Labelled photos from "datasets", an image-classification folder in KrishMistry18/MediShelf_AI. The possible labels are: amoxicillin 500mg capsule, atorvastatin 20mg tablet, cetirizine 10mg tablet, ciprofloxacin 500mg tablet, humulin R 100u vial, ibuprofen 400mg tablet, losartan 50mg tablet, metformin 500mg tablet, omeprazole 20mg capsule, paracetamol 500mg tablet.

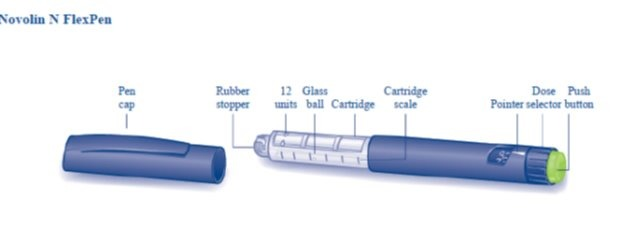
Label: humulin R 100u vial

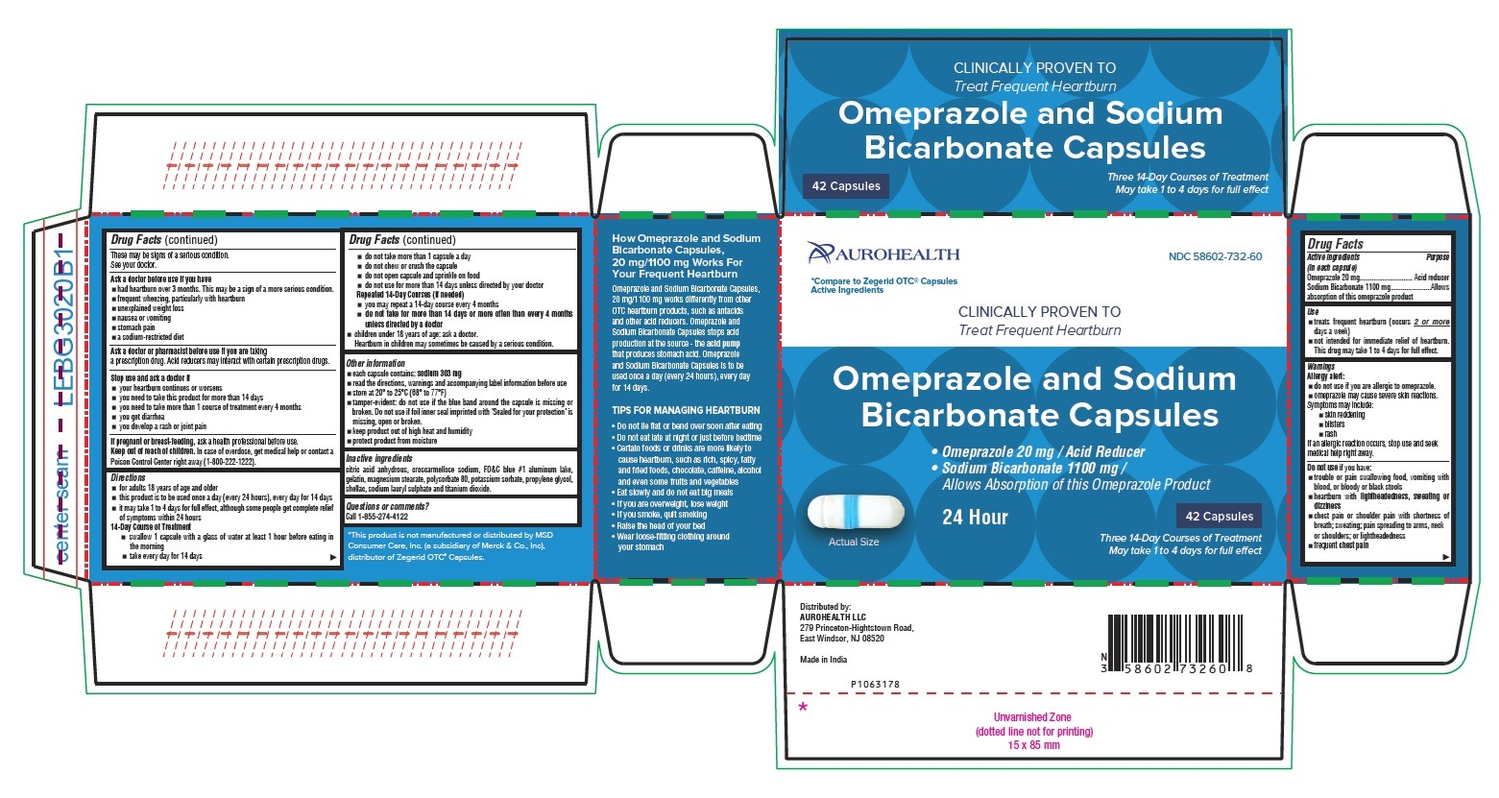
Label: omeprazole 20mg capsule

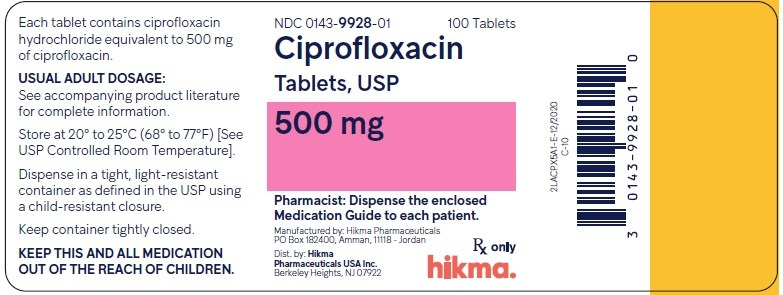
Label: ciprofloxacin 500mg tablet

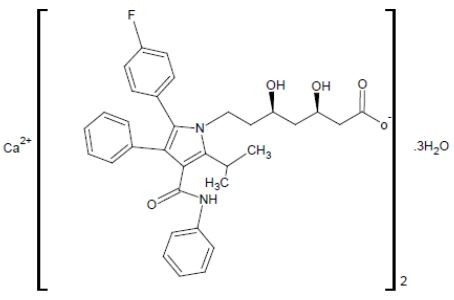
Label: atorvastatin 20mg tablet

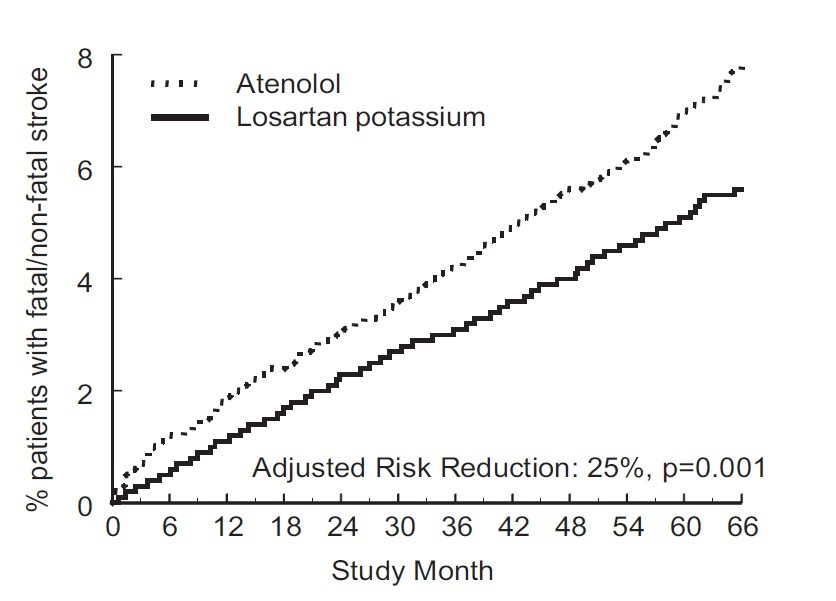
Label: losartan 50mg tablet

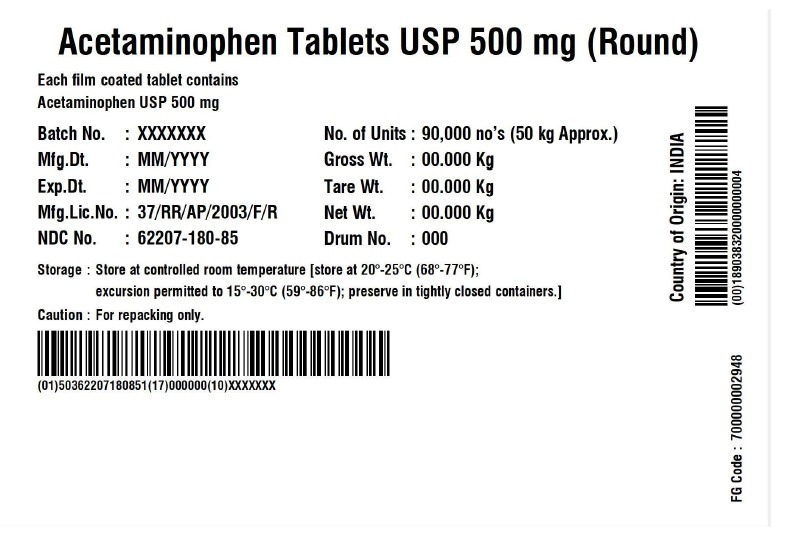
Label: paracetamol 500mg tablet
